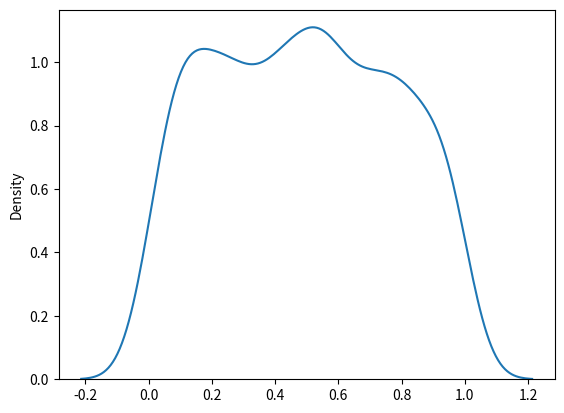

This chart was generated by the following Python code:
# Uniform Distribution or Rectangular Distribution

'''
Imp points:

1. yaha par har ek event ke hone ki same probability hoti hai.
2. uniform method ke arg: 
    a = lower bound (0.0)
    b = upper bound (1.0)
    size = matrix size
'''

from numpy import random as r
import seaborn as sns
import matplotlib.pyplot as plt

# uniformMatrix = r.uniform(0.2,0.4,size=(10))
uniformMatrix = r.uniform(size=(10))
print('\n\n',uniformMatrix,'\n')

sns.distplot(r.uniform(size=(1000)), hist=False)

plt.show()